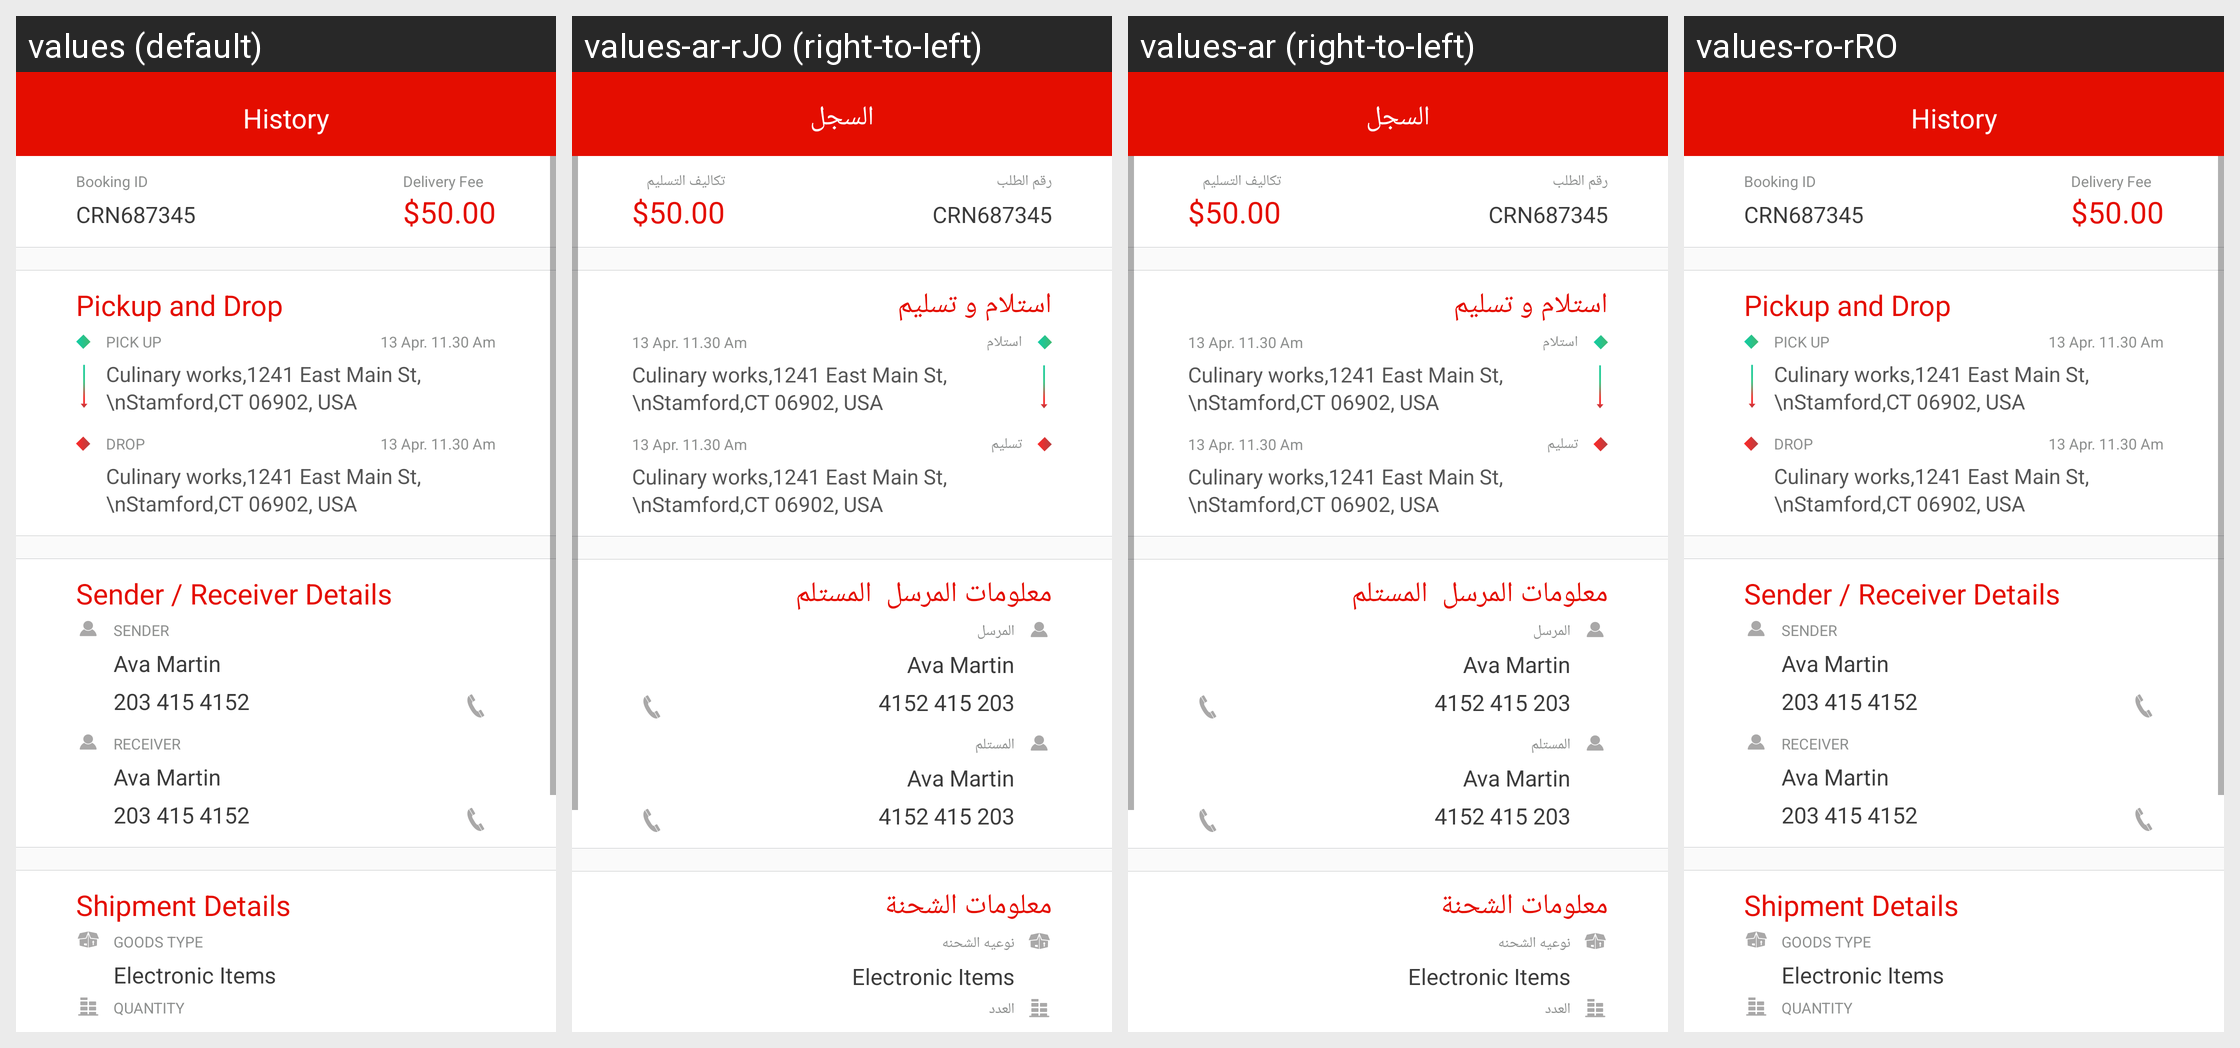

This grid shows one Android layout under several languages. Give, for every string resource on the screen, its name, the default text and each shown locale's text.
Android screen res/layout/activity_job_details.xml rendered under 4 locales, left to right: values (default), values-ar-rJO (right-to-left), values-ar (right-to-left), values-ro-rRO. Device: Nexus 5 (rendered at 1080×1920; each locale shown at half size, 540×960, under a caption strip naming it); theme AppTheme.
Strings drawn on this screen, with the default value and each locale's value (text and hints the layout hard-codes, and strings that could not be matched under every locale, appear in the picture but are not listed):

bookingid
  values: Booking ID
  values-ar-rJO: رقم الطلب
  values-ar: رقم الطلب
  values-ro-rRO: Booking ID

Deliveryfee
  values: Delivery Fee
  values-ar-rJO: تكاليف التسليم
  values-ar: تكاليف التسليم
  values-ro-rRO: Delivery Fee

pickupanddrop
  values: Pickup and Drop
  values-ar-rJO: استلام و تسليم
  values-ar: استلام و تسليم
  values-ro-rRO: Pickup and Drop

pickup
  values: PICK UP
  values-ar-rJO: استلام
  values-ar: استلام
  values-ro-rRO: PICK UP

drop
  values: DROP
  values-ar-rJO: تسليم
  values-ar: تسليم
  values-ro-rRO: DROP

senderrecdet
  values: Sender / Receiver Details
  values-ar-rJO: معلومات المرسل  المستلم
  values-ar: معلومات المرسل  المستلم
  values-ro-rRO: Sender / Receiver Details

sender
  values: SENDER
  values-ar-rJO: المرسل
  values-ar: المرسل
  values-ro-rRO: SENDER

reciever
  values: RECEIVER
  values-ar-rJO: المستلم
  values-ar: المستلم
  values-ro-rRO: RECEIVER

shipmentdetails
  values: Shipment Details
  values-ar-rJO: معلومات الشحنة
  values-ar: معلومات الشحنة
  values-ro-rRO: Shipment Details

goodstype
  values: GOODS TYPE
  values-ar-rJO: نوعيه الشحنه
  values-ar: نوعيه الشحنه
  values-ro-rRO: GOODS TYPE

quantity
  values: QUANTITY
  values-ar-rJO: العدد
  values-ar: العدد
  values-ro-rRO: QUANTITY

history
  values: History
  values-ar-rJO: السجل
  values-ar: السجل
  values-ro-rRO: History
